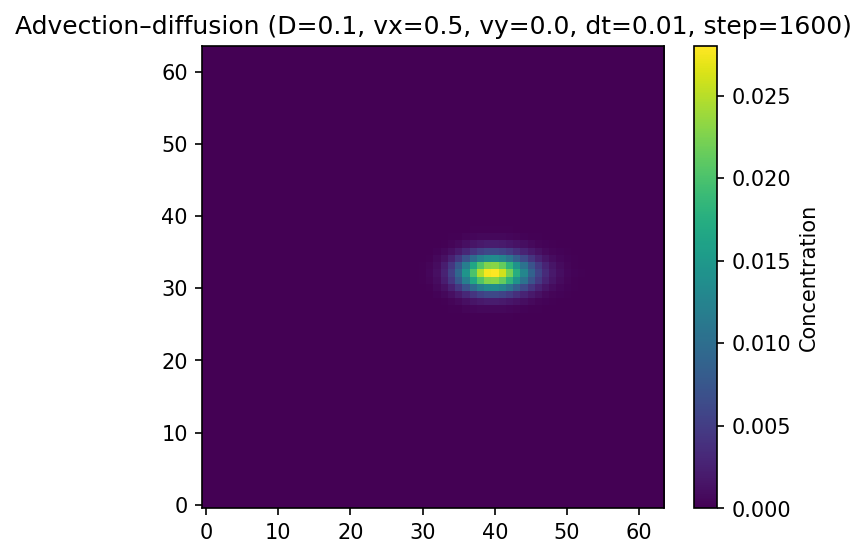

Data behind this chart, as committed beside it:
0.000000000000000000e+00, 0.000000000000000000e+00, 0.000000000000000000e+00, 0.000000000000000000e+00, 0.000000000000000000e+00, 0.000000000000000000e+00, 0.000000000000000000e+00, 0.000000000000000000e+00, 0.000000000000000000e+00, 0.000000000000000000e+00, 0.000000000000000000e+00, 0.000000000000000000e+00, 0.000000000000000000e+00, 0.000000000000000000e+00, 0.000000000000000000e+00, 0.000000000000000000e+00, 0.000000000000000000e+00, 0.000000000000000000e+00, 0.000000000000000000e+00, 0.000000000000000000e+00, 0.000000000000000000e+00, 0.000000000000000000e+00, 0.000000000000000000e+00, 0.000000000000000000e+00
0.000000000000000000e+00, 3.166399221741039092e-62, 6.497159062295524267e-61, 1.273818704229587493e-59, 2.414764686023697922e-58, 4.422122816192375265e-57, 7.814070654763683300e-56, 1.330703886903429774e-54, 2.181086563325632360e-53, 3.435900509971069545e-52, 5.194310433748581797e-51, 7.523639458034256136e-50, 1.042264432813529496e-48, 1.378327367923103066e-47, 1.736425415437127194e-46, 2.079292398229313120e-45, 2.360852727750040189e-44, 2.534865660173338135e-43, 2.566257656982552558e-42, 2.441767693154135601e-41, 2.175820047773324866e-40, 1.808628718434330350e-39, 1.396348705828902845e-38, 9.964643131973977643e-38
0.000000000000000000e+00, 6.350424440837834374e-61, 1.302256294335995237e-59, 2.551585879209860427e-58, 4.834009982461593733e-57, 8.846968474179034194e-56, 1.562330198229749071e-54, 2.658946913149794633e-53, 4.355468804764582255e-52, 6.857052286421715385e-51, 1.036002683381325173e-49, 1.499679317277992772e-48, 2.076286550617252052e-47, 2.744115412585202114e-46, 3.455004587575461876e-45, 4.134782666548614925e-44, 4.691946618396868232e-43, 5.034877742489064442e-42, 5.094332072911951137e-41, 4.844489989210239459e-40, 4.314473174458364654e-39, 3.584432798638001110e-38, 2.765904948684730398e-37, 1.972807968548283024e-36
0.000000000000000000e+00, 1.229159104843808479e-59, 2.519049941056634586e-58, 4.932636966195874824e-57, 9.339114793723126787e-56, 1.708136819465838550e-54, 3.014615092707163144e-53, 5.127439114430098425e-52, 8.393799212469204690e-51, 1.320672298122894922e-49, 1.994130849219457143e-48, 2.884879600112119071e-47, 3.991669767117079404e-46, 5.272412613807364937e-45, 6.634332545435304901e-44, 7.934965087047683741e-43, 8.998943984537420830e-42, 9.651089649025265843e-41, 9.759483066007430175e-40, 9.275631803808788747e-39, 8.256261817307200046e-38, 6.855537870819358117e-37, 5.287250662744928941e-36, 3.769262685526771738e-35
0.000000000000000000e+00, 2.298722465203397737e-58, 4.708151831888721067e-57, 9.213439037247260599e-56, 1.743322816856723426e-54, 3.186581557217094402e-53, 5.620376383650729855e-52, 9.553579599286038704e-51, 1.562993937189701917e-49, 2.457695099210628005e-48, 3.708702790429384788e-47, 5.362074822150574627e-46, 7.414776831208517275e-45, 9.787975021473599048e-44, 1.230899424712197033e-42, 1.471344451915801394e-41, 1.667659246012525876e-40, 1.787480569576965288e-39, 1.806525998642507544e-38, 1.715999092765893716e-37, 1.526572839993996126e-36, 1.266896956001469649e-35, 9.765657521788108800e-35, 6.958365039143394714e-34
0.000000000000000000e+00, 4.148893673163713155e-57, 8.492425898853146670e-56, 1.660857224178121139e-54, 3.140639803687594389e-53, 5.737146414725670401e-52, 1.011271429618132660e-50, 1.717911719577950628e-49, 2.808829691276544384e-48, 4.413982737071781488e-47, 6.656721638629492382e-46, 9.618521681670358424e-45, 1.329266744354227536e-43, 1.753667222428886222e-42, 2.204037935470573304e-41, 2.633026015545965053e-40, 2.982598773491718581e-39, 3.195055118442094893e-38, 3.227260000465495908e-37, 3.063819927557800254e-36, 2.724109286351598656e-35, 2.259509964371710063e-34, 1.740790773133725373e-33, 1.239743365455406125e-32
0.000000000000000000e+00, 7.217737453659086291e-56, 1.476509995503807909e-54, 2.885801533092665444e-53, 5.453588694168619385e-52, 9.956141712971326215e-51, 1.753858788258048841e-49, 2.977559257538502809e-48, 4.865401477506877332e-47, 7.641150000694525193e-46, 1.151660672658989138e-44, 1.663067464922706690e-43, 2.296955501489039908e-42, 3.028504403014149778e-41, 3.804017967548082212e-40, 4.541750234450133587e-39, 5.141738220757966423e-38, 5.504822138997456242e-37, 5.557147313714800648e-36, 5.272759185600769471e-35, 4.685547458016764385e-34, 3.884332045080754289e-33, 2.991032130023672864e-32, 2.129051108823734978e-31
0.000000000000000000e+00, 1.208671250693408094e-54, 2.471039423021338042e-53, 4.826580994554288850e-52, 9.115614073812046305e-51, 1.663128576432973221e-49, 2.927935121512117786e-48, 4.967755865414529387e-47, 8.112459445925140716e-46, 1.273291150504143254e-44, 1.917917389269630937e-43, 2.767916254508673186e-42, 3.820629129097967855e-41, 5.034442807694143968e-40, 6.319875891965901499e-39, 7.541090596057354707e-38, 8.532341315746896803e-37, 9.129598453331251359e-36, 9.211145192060653112e-35, 8.734875437663337511e-34, 7.757835163077056277e-33, 6.427811585653656568e-32, 4.946984991640459989e-31, 3.519538323119103102e-30
0.000000000000000000e+00, 1.945467513002888535e-53, 3.974952771022260789e-52, 7.759291893425170249e-51, 1.464533022924764806e-49, 2.670364876872905352e-48, 4.698277194376184142e-47, 7.966558931208019995e-46, 1.300161875760477743e-44, 2.039426620211650984e-43, 3.070060681133888710e-42, 4.428004586246594808e-41, 6.108429345544423469e-40, 8.044282602214379900e-39, 1.009224021800285098e-37, 1.203534215268118225e-36, 1.360943772215728121e-35, 1.455372274324970705e-34, 1.467539206325045494e-33, 1.390881692176642556e-32, 1.234627018165070832e-31, 1.022410441557769915e-30, 7.864584391249949163e-30, 5.592439539185757848e-29
0.000000000000000000e+00, 3.005165902387123310e-52, 6.136394962153742554e-51, 1.197109753091641044e-49, 2.258094692830090619e-48, 4.114769248431785932e-47, 7.235128925191246805e-46, 1.226061079955589192e-44, 1.999739726070321786e-43, 3.134873052640619165e-42, 4.716239889202402541e-41, 6.798222825032393471e-40, 9.372529083738480238e-39, 1.233548268989191406e-37, 1.546677902098408240e-36, 1.843386263642237101e-35, 2.083272673429072076e-34, 2.226541726440697340e-33, 2.243884326421449043e-32, 2.125488104580250336e-31, 1.885672915217420140e-30, 1.560713232753124026e-29, 1.199905370811902877e-28, 8.528119271976445931e-28
0.000000000000000000e+00, 4.447387949668651560e-51, 9.075845720026923719e-50, 1.769451621271984389e-48, 3.335633691680398977e-47, 6.074547886735441350e-46, 1.067450841896747708e-44, 1.807789195248437405e-43, 2.946756448774073910e-42, 4.616649771840298896e-41, 6.941291523315930340e-40, 9.999506611523702468e-39, 1.377781201190392012e-37, 1.812264426534188361e-36, 2.270958209805022734e-35, 2.705026870621673115e-34, 3.055271104241514357e-33, 3.263515270633998526e-32, 3.287075307981651360e-31, 3.111902407655539755e-30, 2.759282167598407782e-29, 2.282550914022281977e-28, 1.753953590825900958e-27, 1.245963915146723480e-26
0.000000000000000000e+00, 6.294093486052503275e-50, 1.283668595048194018e-48, 2.501127493632532272e-47, 4.712022634216091289e-46, 8.575819858826227436e-45, 1.506062897148300234e-43, 2.549044881268009810e-42, 4.152497949042301339e-41, 6.501726774029389493e-40, 9.769670024105305766e-39, 1.406557077354122661e-37, 1.936866654635287116e-36, 2.546146505328797275e-35, 3.188711340723855694e-34, 3.795980889481755569e-33, 4.285001507029749633e-32, 4.574445345130905006e-31, 4.604868329777429202e-30, 4.357044748786514911e-29, 3.861224140017583511e-28, 3.192400453867525797e-27, 2.451822946379968356e-26, 1.740836332213181525e-25
0.000000000000000000e+00, 8.501195107657870963e-49, 1.732757459774779241e-47, 3.374057257786340085e-46, 6.352670004149527899e-45, 1.155467360994637718e-43, 2.027958708556705809e-42, 3.430270599130949714e-41, 5.584653635496867834e-40, 8.738815327736581323e-39, 1.312326793837356584e-37, 1.888248141102179832e-36, 2.598618546733830892e-35, 3.414042969021158352e-34, 4.273123697787087664e-33, 5.083947642724612076e-32, 5.735578731480045561e-31, 6.119510687804239912e-30, 6.156737795197806576e-29, 5.822163089064991950e-28, 5.156803917321569341e-27, 4.261292732554517224e-26, 3.271053376368632957e-25, 2.321337749608269165e-24
0.000000000000000000e+00, 1.093426699853137348e-47, 2.227337344155461751e-46, 4.334438989831836635e-45, 8.155855433792429619e-44, 1.482533365280670390e-42, 2.600401057754075183e-41, 4.395871339198426956e-40, 7.152357555981000298e-39, 1.118518137230007421e-37, 1.678692623783887121e-36, 2.413950274681723058e-35, 3.320116747101380807e-34, 4.359363133456503284e-33, 5.453114962944290390e-32, 6.484067231968727484e-31, 7.310942301621256391e-30, 7.795881881863312730e-29, 7.838895037293110320e-28, 7.408800677656639396e-27, 6.558550486751207144e-26, 5.416733352410202023e-25, 4.155838600773797178e-24, 2.947756921719944988e-23
0.000000000000000000e+00, 1.336015780140201398e-46, 2.719862495879912134e-45, 5.289645647452605096e-44, 9.947100174925310129e-43, 1.807030693004091257e-41, 3.167643718125104689e-40, 5.351516160302027229e-39, 8.701977900813905070e-38, 1.360034080132607829e-36, 2.039938928961580022e-35, 2.931668605402099477e-34, 4.029785996594161224e-33, 5.288048387808416089e-32, 6.610931427825948017e-31, 7.856213163077094463e-30, 8.852975731749718959e-29, 9.434830539192776466e-28, 9.481560772962828614e-27, 8.956384623641327443e-26, 7.924226449445324606e-25, 6.541175278216981100e-24, 5.015941082856820522e-23, 3.556052594942779454e-22
0.000000000000000000e+00, 1.546626253836836998e-45, 3.146736176655683640e-44, 6.116081484978179016e-43, 1.149415435107271837e-41, 2.086799409370825896e-40, 3.655838538864304389e-39, 6.172540593353532287e-38, 1.003096094934073867e-36, 1.566797664329713390e-35, 2.348659566723955076e-34, 3.373330640623788810e-33, 4.634134611806875543e-32, 6.077519779994845568e-31, 7.593461409438038094e-30, 9.018591097581041106e-29, 1.015699939110037721e-27, 1.081841749368806045e-26, 1.086591082488833406e-25, 1.025839496487010549e-24, 9.071273806065262105e-24, 7.484055963162450213e-23, 5.736006126857306179e-22, 4.064513914670986532e-21
0.000000000000000000e+00, 1.691309691055227290e-44, 3.439048551825659725e-43, 6.680133839522660651e-42, 1.254652346359113963e-40, 2.276472208701113139e-39, 3.985701617479941101e-38, 6.725410394767452512e-37, 1.092283692612604946e-35, 1.705080976343694717e-34, 2.554421538061799967e-33, 3.666681240466327632e-32, 5.034149810289750813e-31, 6.598250307899324315e-30, 8.239274785571755230e-29, 9.779953838164873425e-28, 1.100816316189026527e-26, 1.171837128167055295e-25, 1.176323907624604930e-24, 1.109944274329205838e-23, 9.809691306960627988e-23, 8.088994014090145011e-22, 6.196459357526685777e-21, 4.388604372667247328e-20
0.000000000000000000e+00, 1.741355508041272820e-43, 3.538698218063574761e-42, 6.869498282724643264e-41, 1.289431998937489370e-39, 2.338155385051884786e-38, 4.091218115934204818e-37, 6.899290096541319343e-36, 1.119849970266062599e-34, 1.747065901168546071e-33, 2.615760327947753147e-32, 3.752502462982268082e-31, 5.148940892895141077e-30, 6.744754816287836948e-29, 8.417320231597414761e-28, 9.985533369569657594e-27, 1.123314404529166160e-25, 1.195111674723835463e-24, 1.199019106983953397e-23, 1.130738021104669362e-22, 9.988082670717477532e-22, 8.231753838335690297e-21, 6.302583632183518424e-20, 4.461551251841914452e-19
0.000000000000000000e+00, 1.681760500112582860e-42, 3.415560183007328458e-41, 6.626418771072555007e-40, 1.243049137039967896e-38, 2.252682606195578768e-37, 3.939280539247330930e-36, 6.639070073368816744e-35, 1.076966687294433445e-33, 1.679161242197212431e-32, 2.512597744184358292e-31, 3.602377721846290330e-30, 4.940044999484572170e-29, 6.467338117308238514e-28, 8.066432815016038733e-27, 9.563774389613247039e-26, 1.075256733011657050e-24, 1.143338613993874557e-23, 1.146439654027572462e-22, 1.080561505034880320e-21, 9.539735695160714720e-21, 7.858115401877901985e-20, 6.013433625887925793e-19, 4.254758773582651244e-18
0.000000000000000000e+00, 1.517149033644990948e-41, 3.079418200707421285e-40, 5.970655192049254637e-39, 1.119356278019893194e-37, 2.027298820958917408e-36, 3.543017090252905063e-35, 5.967646523694077361e-34, 9.674724790609074996e-33, 1.507545285153151878e-31, 2.254466360661405222e-30, 3.230384447852163687e-29, 4.427326226727171911e-28, 5.792732896092221154e-27, 7.220855282096342684e-26, 8.556334101755605503e-25, 9.614446157444619768e-24, 1.021747083457653903e-22, 1.023951379265087484e-21, 9.645858928142645852e-21, 8.511289075373645065e-20, 7.007289609155713245e-19, 5.359606425579803859e-18, 3.790279936400989647e-17
0.000000000000000000e+00, 1.272332264777128107e-40, 2.580980276066595884e-39, 5.001214606298939568e-38, 9.370437585359782161e-37, 1.696086982505711687e-35, 2.962397102561381123e-34, 4.986705458633295127e-33, 8.079618451288928030e-32, 1.258245271332004416e-30, 1.880540181971781305e-29, 2.693012214653573542e-28, 3.688691838988554626e-27, 4.823505181720725408e-26, 6.009220531698550615e-25, 7.116551445469363660e-24, 7.992099438934021703e-23, 8.488627948176361335e-22, 8.502253880751667417e-21, 8.004974398318080964e-20, 7.059646936541024283e-19, 5.809133704359317816e-18, 4.440929664066019108e-17, 3.139056996198122752e-16
0.000000000000000000e+00, 9.864880993640189947e-40, 1.999958621738391038e-38, 3.873027887693999438e-37, 7.252276598867599079e-36, 1.311906087611918894e-34, 2.290017973794766861e-33, 3.852576285300906348e-32, 6.238372440807094214e-31, 9.709341335110352062e-30, 1.450281480901333739e-28, 2.075652089090092072e-27, 2.841427931572180200e-26, 3.713442500345704627e-25, 4.623635975865049054e-24, 5.472537134216692441e-23, 6.142370607660591412e-22, 6.520357039878266529e-21, 6.527243756292939925e-20, 6.142161700385357132e-19, 5.413948131213974392e-18, 4.452637457408162095e-17, 3.402206832979672294e-16, 2.403665725220934152e-15
0.000000000000000000e+00, 7.026354125623473102e-39, 1.423658387379125256e-37, 2.755344002044449528e-36, 5.156327936342305121e-35, 9.322033671281186772e-34, 1.626257860247721179e-32, 2.734294454032596055e-31, 4.424965115259344314e-30, 6.882939183142511379e-29, 1.027503422359432803e-27, 1.469716858808397198e-26, 2.010783774640050760e-25, 2.626374699168675170e-24, 3.268260895658956458e-23, 3.866134746230906738e-22, 4.336924302519210992e-21, 4.601267394026186897e-20, 4.603618471516038201e-19, 4.329699633537054790e-18, 3.814361911801697734e-17, 3.135461282150427963e-16, 2.394567522194749316e-15, 1.690946519786276982e-14
0.000000000000000000e+00, 4.563131067115734934e-38, 9.240325478285910888e-37, 1.787309415811261082e-35, 3.342777152514450732e-34, 6.039782796701805027e-33, 1.053039507414362694e-31, 1.769481620310360583e-30, 2.861917689366623637e-29, 4.449065724950569554e-28, 6.637842801315326297e-27, 9.489153634139887036e-26, 1.297510123135806892e-24, 1.693773303519536526e-23, 2.106543173247976085e-22, 2.490506929447855618e-21, 2.792235774359312241e-20, 2.960805579308705595e-19, 2.960717858916846678e-18, 2.783071465858265935e-17, 2.450538901427311160e-16, 2.013349835925579471e-15, 1.536840911187049269e-14, 1.084732939804250075e-13
0.000000000000000000e+00, 2.678100497821023438e-37, 5.420037412736492589e-36, 1.047755073310392853e-34, 1.958452340010649886e-33, 3.536496480949358659e-32, 6.162312828909449810e-31, 1.034887659351900939e-29, 1.672835961552066720e-28, 2.599053290074032000e-27, 3.875472488408019011e-26, 5.537041970143335905e-25, 7.566851095180144537e-24, 9.872233834516045834e-23, 1.227122874574931577e-21, 1.449990091914067580e-20, 1.624767772517473577e-19, 1.721922901413434566e-18, 1.720951054707851264e-17, 1.616840263183885323e-16, 1.422917780098579472e-15, 1.168470721359021348e-14, 8.914844299057903196e-14, 6.289280684611540462e-13
0.000000000000000000e+00, 1.405285310009386548e-36, 2.842459720904440049e-35, 5.491616588650798785e-34, 1.025893740024284740e-32, 1.851451363160621284e-31, 3.224284505967458586e-30, 5.411706832681227477e-29, 8.742725203979691140e-28, 1.357569728802512696e-26, 2.023141618100021678e-25, 2.888919249055934831e-24, 3.945755538836558921e-23, 5.145047932473433732e-22, 6.391795156911344261e-21, 7.548534928441159048e-20, 8.453841056928890493e-19, 8.954560495833830009e-18, 8.944785437886429262e-17, 8.399296173146496291e-16, 7.388122593929326584e-15, 6.063948533409835057e-14, 4.624242692555607372e-13, 3.260798562113430366e-12
0.000000000000000000e+00, 6.506797959935941816e-36, 1.315394511795048150e-34, 2.539890039954346609e-33, 4.742099015952764477e-32, 8.553322294141572948e-31, 1.488713061196286527e-29, 2.497283843348621421e-28, 4.032157102257263328e-27, 6.257643097760882105e-26, 9.320390638520115502e-25, 1.330159433618286629e-23, 1.815767983087327375e-22, 2.366372273717162676e-21, 2.938202530093561411e-20, 3.468077446403139834e-19, 3.881947952307466274e-18, 4.109717944894336028e-17, 4.103106377169019296e-16, 3.850918508902461904e-15, 3.385619723105466788e-14, 2.777455013812167662e-13, 2.117021598066766943e-12, 1.492136707032546361e-11
0.000000000000000000e+00, 2.615185222766369058e-35, 5.283921766865679958e-34, 1.019705481592933639e-32, 1.902788272218453388e-31, 3.430168392612987830e-30, 5.966960549536023520e-29, 1.000397304787079700e-27, 1.614378768829783195e-26, 2.504051202197993477e-25, 3.727623911896511594e-24, 5.317022322780474707e-23, 7.254263676983852980e-22, 9.448998849378886893e-21, 1.172616321562482858e-19, 1.383363867108595851e-18, 1.547650897360593388e-17, 1.637621404970565300e-16, 1.634163039611208086e-15, 1.532962195797000968e-14, 1.347081177578303918e-13, 1.104576438796154748e-12, 8.415360706478446852e-12, 5.928726594583195620e-11
0.000000000000000000e+00, 8.934302629500531950e-35, 1.804218511693102763e-33, 3.479978447623436618e-32, 6.490255940376618551e-31, 1.169383824067586255e-29, 2.033133410761727782e-28, 3.406882395399159045e-27, 5.494939385039812964e-26, 8.518723409268976644e-25, 1.267471917896245348e-23, 1.806969810568987049e-22, 2.464071175811746970e-21, 3.207928647110085795e-20, 3.979014347488028523e-19, 4.691789856601619051e-18, 5.246380960680903679e-17, 5.548651747054673056e-16, 5.534256750212495379e-15, 5.189058755511902275e-14, 4.557723251678608309e-13, 3.735523683168246911e-12, 2.844692525459427090e-11, 2.003259880241600122e-10
0.000000000000000000e+00, 2.524233447796002647e-34, 5.095033408414333905e-33, 9.822416728323329576e-32, 1.830998622699443069e-30, 3.297375169157520990e-29, 5.730110464022969587e-28, 9.597119513415351579e-27, 1.547156287807143799e-25, 2.397365609934593404e-24, 3.565230518668512150e-23, 5.080317205112283718e-22, 6.924447284650276580e-21, 9.010521099546996349e-20, 1.117109218328473916e-18, 1.316604645494771027e-17, 1.471551178650704307e-16, 1.555621845182829446e-15, 1.550884775586442586e-14, 1.453501710861503583e-13, 1.276101503703674982e-12, 1.045450054919147159e-11, 7.958049907653873315e-11, 5.601884409411485080e-10
0.000000000000000000e+00, 5.685648914687168210e-34, 1.147124525111881313e-32, 2.210499123745208114e-31, 4.118783160601450340e-30, 7.414106646013342269e-29, 1.287845302971845357e-27, 2.156018989567032819e-26, 3.474222554571594301e-25, 5.381091221013964089e-24, 7.999029102236536199e-23, 1.139344617275494431e-21, 1.552262427667212186e-20, 2.019049498322438327e-19, 2.502137299577953723e-18, 2.947751854279567786e-17, 3.293311033167731387e-16, 3.480048584440269341e-15, 3.468063675343825738e-14, 3.249017607478473024e-13, 2.851372205836504668e-12, 2.335113006161825588e-11, 1.776853565483942669e-10, 1.250330446397075154e-09
0.000000000000000000e+00, 9.717032190123209347e-34, 1.959835267391296662e-32, 3.775298199455139446e-31, 7.032052966869214404e-30, 1.265391296507137200e-28, 2.197268238442716753e-27, 3.677273420455427277e-26, 5.923598022507079977e-25, 9.171779304684365160e-24, 1.362939479093587266e-22, 1.940668151991031278e-21, 2.643133549750936838e-20, 3.436843219341982159e-19, 4.257785756528724757e-18, 5.014466757486599746e-17, 5.600530520130071150e-16, 5.916241862987838810e-15, 5.894048621889381830e-14, 5.520099226732082308e-13, 4.843054753225536236e-12, 3.965034115162331440e-11, 3.016252322820117302e-10, 2.121885579269196845e-09
0.000000000000000000e+00, 1.182989234065882138e-33, 2.385617343950705585e-32, 4.594782661994218190e-31, 8.557138166884382502e-30, 1.539586930516521637e-28, 2.672979896279237108e-27, 4.472723760846606829e-26, 7.203865429345346764e-25, 1.115238639909459606e-23, 1.657010853934074298e-22, 2.359038512992314555e-21, 3.212463992778470800e-20, 4.176521994924367563e-19, 5.173390724203554331e-18, 6.091906780596244550e-17, 6.802919694129387830e-16, 7.185393111561324572e-15, 7.157438471738697478e-14, 6.702411327410914296e-13, 5.879562340468509463e-12, 4.812993949458716282e-11, 3.660837097843397715e-10, 2.575021886557845881e-09
0.000000000000000000e+00, 9.717032190123209347e-34, 1.959835267391296662e-32, 3.775298199455139446e-31, 7.032052966869214404e-30, 1.265391296507137200e-28, 2.197268238442716753e-27, 3.677273420455427277e-26, 5.923598022507079977e-25, 9.171779304684365160e-24, 1.362939479093587266e-22, 1.940668151991031278e-21, 2.643133549750936838e-20, 3.436843219341982159e-19, 4.257785756528724757e-18, 5.014466757486599746e-17, 5.600530520130071150e-16, 5.916241862987838810e-15, 5.894048621889381830e-14, 5.520099226732082308e-13, 4.843054753225536236e-12, 3.965034115162331440e-11, 3.016252322820117302e-10, 2.121885579269196845e-09
0.000000000000000000e+00, 5.685648914687168210e-34, 1.147124525111881313e-32, 2.210499123745208114e-31, 4.118783160601450340e-30, 7.414106646013342269e-29, 1.287845302971845357e-27, 2.156018989567032819e-26, 3.474222554571594301e-25, 5.381091221013964089e-24, 7.999029102236536199e-23, 1.139344617275494431e-21, 1.552262427667212788e-20, 2.019049498322438808e-19, 2.502137299577954108e-18, 2.947751854279568402e-17, 3.293311033167731387e-16, 3.480048584440269341e-15, 3.468063675343825738e-14, 3.249017607478473024e-13, 2.851372205836505072e-12, 2.335113006161825911e-11, 1.776853565483942669e-10, 1.250330446397075154e-09
0.000000000000000000e+00, 2.524233447796003075e-34, 5.095033408414334589e-33, 9.822416728323329576e-32, 1.830998622699443069e-30, 3.297375169157521551e-29, 5.730110464022969587e-28, 9.597119513415351579e-27, 1.547156287807143799e-25, 2.397365609934593404e-24, 3.565230518668512150e-23, 5.080317205112284658e-22, 6.924447284650278085e-21, 9.010521099546997553e-20, 1.117109218328473916e-18, 1.316604645494771027e-17, 1.471551178650704307e-16, 1.555621845182829249e-15, 1.550884775586442586e-14, 1.453501710861503583e-13, 1.276101503703674982e-12, 1.045450054919147159e-11, 7.958049907653873315e-11, 5.601884409411485080e-10
0.000000000000000000e+00, 8.934302629500531950e-35, 1.804218511693102763e-33, 3.479978447623436618e-32, 6.490255940376618551e-31, 1.169383824067586255e-29, 2.033133410761727782e-28, 3.406882395399159045e-27, 5.494939385039812964e-26, 8.518723409268976644e-25, 1.267471917896245348e-23, 1.806969810568987049e-22, 2.464071175811746970e-21, 3.207928647110085795e-20, 3.979014347488028523e-19, 4.691789856601619051e-18, 5.246380960680903679e-17, 5.548651747054673056e-16, 5.534256750212495379e-15, 5.189058755511902275e-14, 4.557723251678608309e-13, 3.735523683168246911e-12, 2.844692525459427090e-11, 2.003259880241600122e-10
0.000000000000000000e+00, 2.615185222766369058e-35, 5.283921766865679958e-34, 1.019705481592933639e-32, 1.902788272218453388e-31, 3.430168392612987830e-30, 5.966960549536023520e-29, 1.000397304787079700e-27, 1.614378768829783195e-26, 2.504051202197993477e-25, 3.727623911896511594e-24, 5.317022322780474707e-23, 7.254263676983852980e-22, 9.448998849378886893e-21, 1.172616321562482858e-19, 1.383363867108595851e-18, 1.547650897360593388e-17, 1.637621404970565300e-16, 1.634163039611208086e-15, 1.532962195797000968e-14, 1.347081177578303918e-13, 1.104576438796154748e-12, 8.415360706478446852e-12, 5.928726594583195620e-11
0.000000000000000000e+00, 6.506797959935943153e-36, 1.315394511795048150e-34, 2.539890039954346609e-33, 4.742099015952764477e-32, 8.553322294141572948e-31, 1.488713061196286527e-29, 2.497283843348621421e-28, 4.032157102257263328e-27, 6.257643097760882105e-26, 9.320390638520115502e-25, 1.330159433618286629e-23, 1.815767983087327375e-22, 2.366372273717162676e-21, 2.938202530093561411e-20, 3.468077446403139834e-19, 3.881947952307466274e-18, 4.109717944894336028e-17, 4.103106377169019296e-16, 3.850918508902461904e-15, 3.385619723105466788e-14, 2.777455013812167662e-13, 2.117021598066766943e-12, 1.492136707032546038e-11
0.000000000000000000e+00, 1.405285310009386715e-36, 2.842459720904440049e-35, 5.491616588650798785e-34, 1.025893740024284740e-32, 1.851451363160621284e-31, 3.224284505967458586e-30, 5.411706832681227477e-29, 8.742725203979691140e-28, 1.357569728802512696e-26, 2.023141618100021678e-25, 2.888919249055934831e-24, 3.945755538836558921e-23, 5.145047932473433732e-22, 6.391795156911344261e-21, 7.548534928441159048e-20, 8.453841056928890493e-19, 8.954560495833830009e-18, 8.944785437886429262e-17, 8.399296173146496291e-16, 7.388122593929326584e-15, 6.063948533409835057e-14, 4.624242692555607372e-13, 3.260798562113430366e-12
0.000000000000000000e+00, 2.678100497821023438e-37, 5.420037412736492589e-36, 1.047755073310392853e-34, 1.958452340010649886e-33, 3.536496480949358659e-32, 6.162312828909448934e-31, 1.034887659351900939e-29, 1.672835961552066496e-28, 2.599053290074031282e-27, 3.875472488408019011e-26, 5.537041970143335905e-25, 7.566851095180144537e-24, 9.872233834516045834e-23, 1.227122874574931577e-21, 1.449990091914067580e-20, 1.624767772517474059e-19, 1.721922901413434759e-18, 1.720951054707851264e-17, 1.616840263183885323e-16, 1.422917780098579275e-15, 1.168470721359021190e-14, 8.914844299057901934e-14, 6.289280684611540462e-13
0.000000000000000000e+00, 4.563131067115734934e-38, 9.240325478285910888e-37, 1.787309415811261082e-35, 3.342777152514450732e-34, 6.039782796701804342e-33, 1.053039507414362475e-31, 1.769481620310359882e-30, 2.861917689366622516e-29, 4.449065724950568657e-28, 6.637842801315324862e-27, 9.489153634139887036e-26, 1.297510123135806892e-24, 1.693773303519537114e-23, 2.106543173247976320e-22, 2.490506929447855618e-21, 2.792235774359312241e-20, 2.960805579308705595e-19, 2.960717858916846678e-18, 2.783071465858266551e-17, 2.450538901427311160e-16, 2.013349835925579471e-15, 1.536840911187048954e-14, 1.084732939804250075e-13
0.000000000000000000e+00, 7.026354125623473102e-39, 1.423658387379125256e-37, 2.755344002044449528e-36, 5.156327936342305121e-35, 9.322033671281186772e-34, 1.626257860247721179e-32, 2.734294454032596055e-31, 4.424965115259344314e-30, 6.882939183142510258e-29, 1.027503422359432803e-27, 1.469716858808397198e-26, 2.010783774640050760e-25, 2.626374699168675538e-24, 3.268260895658956458e-23, 3.866134746230906738e-22, 4.336924302519210992e-21, 4.601267394026186897e-20, 4.603618471516038201e-19, 4.329699633537054790e-18, 3.814361911801697734e-17, 3.135461282150427963e-16, 2.394567522194748922e-15, 1.690946519786276982e-14
0.000000000000000000e+00, 9.864880993640189947e-40, 1.999958621738391038e-38, 3.873027887693999438e-37, 7.252276598867599079e-36, 1.311906087611918894e-34, 2.290017973794766861e-33, 3.852576285300906348e-32, 6.238372440807094214e-31, 9.709341335110352062e-30, 1.450281480901333739e-28, 2.075652089090092072e-27, 2.841427931572180200e-26, 3.713442500345704627e-25, 4.623635975865049054e-24, 5.472537134216692441e-23, 6.142370607660591412e-22, 6.520357039878266529e-21, 6.527243756292939925e-20, 6.142161700385357132e-19, 5.413948131213974392e-18, 4.452637457408162711e-17, 3.402206832979671801e-16, 2.403665725220934152e-15
0.000000000000000000e+00, 1.272332264777128107e-40, 2.580980276066595884e-39, 5.001214606298939568e-38, 9.370437585359782161e-37, 1.696086982505711687e-35, 2.962397102561381123e-34, 4.986705458633295127e-33, 8.079618451288928030e-32, 1.258245271332004416e-30, 1.880540181971781305e-29, 2.693012214653573094e-28, 3.688691838988553908e-27, 4.823505181720725982e-26, 6.009220531698552451e-25, 7.116551445469368068e-24, 7.992099438934024054e-23, 8.488627948176361335e-22, 8.502253880751667417e-21, 8.004974398318080964e-20, 7.059646936541025246e-19, 5.809133704359318586e-18, 4.440929664066019108e-17, 3.139056996198122752e-16
0.000000000000000000e+00, 1.517149033644991203e-41, 3.079418200707421285e-40, 5.970655192049254637e-39, 1.119356278019893194e-37, 2.027298820958917408e-36, 3.543017090252905063e-35, 5.967646523694077361e-34, 9.674724790609074996e-33, 1.507545285153151878e-31, 2.254466360661405222e-30, 3.230384447852163687e-29, 4.427326226727171911e-28, 5.792732896092221154e-27, 7.220855282096342684e-26, 8.556334101755609177e-25, 9.614446157444624176e-24, 1.021747083457654021e-22, 1.023951379265087484e-21, 9.645858928142645852e-21, 8.511289075373645065e-20, 7.007289609155713245e-19, 5.359606425579803859e-18, 3.790279936400989647e-17
0.000000000000000000e+00, 1.681760500112582860e-42, 3.415560183007328458e-41, 6.626418771072555007e-40, 1.243049137039967896e-38, 2.252682606195578768e-37, 3.939280539247330930e-36, 6.639070073368816744e-35, 1.076966687294433445e-33, 1.679161242197212705e-32, 2.512597744184359168e-31, 3.602377721846291030e-30, 4.940044999484572731e-29, 6.467338117308239411e-28, 8.066432815016040168e-27, 9.563774389613251631e-26, 1.075256733011657233e-24, 1.143338613993874850e-23, 1.146439654027572697e-22, 1.080561505034880320e-21, 9.539735695160714720e-21, 7.858115401877901985e-20, 6.013433625887924830e-19, 4.254758773582651244e-18
0.000000000000000000e+00, 1.741355508041272820e-43, 3.538698218063574761e-42, 6.869498282724643264e-41, 1.289431998937489370e-39, 2.338155385051884786e-38, 4.091218115934204818e-37, 6.899290096541319343e-36, 1.119849970266062599e-34, 1.747065901168546071e-33, 2.615760327947753694e-32, 3.752502462982268958e-31, 5.148940892895142478e-30, 6.744754816287839190e-29, 8.417320231597416554e-28, 9.985533369569660464e-27, 1.123314404529166390e-25, 1.195111674723835647e-24, 1.199019106983953544e-23, 1.130738021104669362e-22, 9.988082670717475652e-22, 8.231753838335687288e-21, 6.302583632183516017e-20, 4.461551251841912527e-19
0.000000000000000000e+00, 1.691309691055227290e-44, 3.439048551825659725e-43, 6.680133839522660651e-42, 1.254652346359113963e-40, 2.276472208701113139e-39, 3.985701617479941101e-38, 6.725410394767452512e-37, 1.092283692612604946e-35, 1.705080976343694931e-34, 2.554421538061799967e-33, 3.666681240466327632e-32, 5.034149810289751689e-31, 6.598250307899325717e-30, 8.239274785571755230e-29, 9.779953838164873425e-28, 1.100816316189026527e-26, 1.171837128167055295e-25, 1.176323907624604747e-24, 1.109944274329205691e-23, 9.809691306960626813e-23, 8.088994014090144071e-22, 6.196459357526685025e-21, 4.388604372667246124e-20
0.000000000000000000e+00, 1.546626253836836998e-45, 3.146736176655683640e-44, 6.116081484978179016e-43, 1.149415435107271837e-41, 2.086799409370825896e-40, 3.655838538864304389e-39, 6.172540593353532287e-38, 1.003096094934074034e-36, 1.566797664329714192e-35, 2.348659566723955504e-34, 3.373330640623790178e-33, 4.634134611806877185e-32, 6.077519779994847320e-31, 7.593461409438039495e-30, 9.018591097581042227e-29, 1.015699939110037721e-27, 1.081841749368805901e-26, 1.086591082488832947e-25, 1.025839496487010365e-24, 9.071273806065260635e-24, 7.484055963162447862e-23, 5.736006126857304299e-22, 4.064513914670984275e-21
0.000000000000000000e+00, 1.336015780140201398e-46, 2.719862495879912134e-45, 5.289645647452605096e-44, 9.947100174925310129e-43, 1.807030693004091257e-41, 3.167643718125104689e-40, 5.351516160302027882e-39, 8.701977900813907158e-38, 1.360034080132607829e-36, 2.039938928961580556e-35, 2.931668605402099904e-34, 4.029785996594161909e-33, 5.288048387808416089e-32, 6.610931427825948017e-31, 7.856213163077094463e-30, 8.852975731749718959e-29, 9.434830539192776466e-28, 9.481560772962828614e-27, 8.956384623641325147e-26, 7.924226449445322769e-25, 6.541175278216979630e-24, 5.015941082856819934e-23, 3.556052594942778043e-22
0.000000000000000000e+00, 1.093426699853137348e-47, 2.227337344155461751e-46, 4.334438989831836635e-45, 8.155855433792428623e-44, 1.482533365280670390e-42, 2.600401057754075183e-41, 4.395871339198426956e-40, 7.152357555981000298e-39, 1.118518137230007839e-37, 1.678692623783887121e-36, 2.413950274681723593e-35, 3.320116747101380807e-34, 4.359363133456504652e-33, 5.453114962944290390e-32, 6.484067231968728360e-31, 7.310942301621257792e-30, 7.795881881863312730e-29, 7.838895037293110320e-28, 7.408800677656637961e-27, 6.558550486751207144e-26, 5.416733352410202023e-25, 4.155838600773797178e-24, 2.947756921719943812e-23
0.000000000000000000e+00, 8.501195107657870963e-49, 1.732757459774779241e-47, 3.374057257786340085e-46, 6.352670004149527899e-45, 1.155467360994637718e-43, 2.027958708556705809e-42, 3.430270599130949714e-41, 5.584653635496868649e-40, 8.738815327736582628e-39, 1.312326793837356793e-37, 1.888248141102179832e-36, 2.598618546733831427e-35, 3.414042969021158352e-34, 4.273123697787087664e-33, 5.083947642724612076e-32, 5.735578731480045561e-31, 6.119510687804239912e-30, 6.156737795197806576e-29, 5.822163089064990156e-28, 5.156803917321568624e-27, 4.261292732554516650e-26, 3.271053376368632957e-25, 2.321337749608269165e-24
0.000000000000000000e+00, 6.294093486052503275e-50, 1.283668595048194018e-48, 2.501127493632531786e-47, 4.712022634216091289e-46, 8.575819858826227436e-45, 1.506062897148300234e-43, 2.549044881268009810e-42, 4.152497949042301848e-41, 6.501726774029391940e-40, 9.769670024105308376e-39, 1.406557077354123078e-37, 1.936866654635287450e-36, 2.546146505328797275e-35, 3.188711340723855694e-34, 3.795980889481755569e-33, 4.285001507029749633e-32, 4.574445345130904131e-31, 4.604868329777427800e-30, 4.357044748786513229e-29, 3.861224140017583063e-28, 3.192400453867525079e-27, 2.451822946379968069e-26, 1.740836332213181065e-25
0.000000000000000000e+00, 4.447387949668651560e-51, 9.075845720026923719e-50, 1.769451621271984389e-48, 3.335633691680398977e-47, 6.074547886735441350e-46, 1.067450841896747833e-44, 1.807789195248437405e-43, 2.946756448774074548e-42, 4.616649771840300935e-41, 6.941291523315931972e-40, 9.999506611523703773e-39, 1.377781201190392012e-37, 1.812264426534188361e-36, 2.270958209805022734e-35, 2.705026870621673115e-34, 3.055271104241514015e-33, 3.263515270633996884e-32, 3.287075307981650484e-31, 3.111902407655538704e-30, 2.759282167598407782e-29, 2.282550914022281529e-28, 1.753953590825900958e-27, 1.245963915146723337e-26
0.000000000000000000e+00, 3.005165902387123310e-52, 6.136394962153743741e-51, 1.197109753091641044e-49, 2.258094692830090619e-48, 4.114769248431786419e-47, 7.235128925191248360e-46, 1.226061079955589192e-44, 1.999739726070321786e-43, 3.134873052640620440e-42, 4.716239889202404580e-41, 6.798222825032395918e-40, 9.372529083738482849e-39, 1.233548268989191615e-37, 1.546677902098408240e-36, 1.843386263642237101e-35, 2.083272673429072076e-34, 2.226541726440696313e-33, 2.243884326421448769e-32, 2.125488104580250336e-31, 1.885672915217420140e-30, 1.560713232753123465e-29, 1.199905370811902653e-28, 8.528119271976444137e-28
0.000000000000000000e+00, 1.945467513002888535e-53, 3.974952771022260789e-52, 7.759291893425170249e-51, 1.464533022924764806e-49, 2.670364876872905352e-48, 4.698277194376184142e-47, 7.966558931208019995e-46, 1.300161875760477743e-44, 2.039426620211650984e-43, 3.070060681133890622e-42, 4.428004586246597356e-41, 6.108429345544425100e-40, 8.044282602214379900e-39, 1.009224021800285098e-37, 1.203534215268118225e-36, 1.360943772215728388e-35, 1.455372274324970491e-34, 1.467539206325045323e-33, 1.390881692176642556e-32, 1.234627018165070832e-31, 1.022410441557769915e-30, 7.864584391249949163e-30, 5.592439539185757848e-29
0.000000000000000000e+00, 1.208671250693407949e-54, 2.471039423021338042e-53, 4.826580994554288108e-52, 9.115614073812046305e-51, 1.663128576432973031e-49, 2.927935121512117178e-48, 4.967755865414529387e-47, 8.112459445925140716e-46, 1.273291150504143254e-44, 1.917917389269630937e-43, 2.767916254508673505e-42, 3.820629129097967346e-41, 5.034442807694143968e-40, 6.319875891965901499e-39, 7.541090596057354707e-38, 8.532341315746896803e-37, 9.129598453331247350e-36, 9.211145192060650973e-35, 8.734875437663335801e-34, 7.757835163077054908e-33, 6.427811585653655473e-32, 4.946984991640457362e-31, 3.519538323119102402e-30
0.000000000000000000e+00, 7.217737453658471411e-56, 1.476509995503680985e-54, 2.885801533092415537e-53, 5.453588694168146832e-52, 9.956141712970447875e-51, 1.753858788257893494e-49, 2.977559257538237237e-48, 4.865401477506441720e-47, 7.641150000693835995e-46, 1.151660672658884343e-44, 1.663067464922554549e-43, 2.296955501488829620e-42, 3.028504403013870414e-41, 3.804017967547730661e-40, 4.541750234449711400e-39, 5.141738220757485116e-38, 5.504822138996935053e-37, 5.557147313714269436e-36, 5.272759185600266992e-35, 4.685547458016315361e-34, 3.884332045080378648e-33, 2.991032130023382204e-32, 2.129051108823526535e-31
0.000000000000000000e+00, 4.148893673019243379e-57, 8.492425898555975505e-56, 1.660857224119712154e-54, 3.140639803576593613e-53, 5.737146414521882906e-52, 1.011271429582033953e-50, 1.717911719516322495e-49, 2.808829691175282435e-48, 4.413982736911868470e-47, 6.656721638387145608e-46, 9.618521681318475536e-45, 1.329266744305362628e-43, 1.753667222364110468e-42, 2.204037935388773260e-41, 2.633026015447780836e-40, 2.982598773379977963e-39, 3.195055118321838229e-38, 3.227260000343467494e-37, 3.063819927441433424e-36, 2.724109286247675150e-35, 2.259509964285135579e-34, 1.740790773066744265e-33, 1.239743365407510455e-32
0.000000000000000000e+00, 2.298722432499906854e-58, 4.708151764660795477e-57, 9.213438905193572054e-56, 1.743322791776422977e-54, 3.186581511201892097e-53, 5.620376302188201494e-52, 9.553579460300632603e-51, 1.562993914367115855e-49, 2.457695063191487106e-48, 3.708702735876491087e-47, 5.362074742989633759e-46, 7.414776721346029028e-45, 9.787974875925209279e-44, 1.230899406343049477e-42, 1.471344429880454090e-41, 1.667659220949276359e-40, 1.787480542619488154e-39, 1.806525971304256121e-38, 1.715999066709769561e-37, 1.526572816737178894e-36, 1.266896936638002685e-35, 9.765657372055827008e-35, 6.958364932127313784e-34
... 3 more rows
